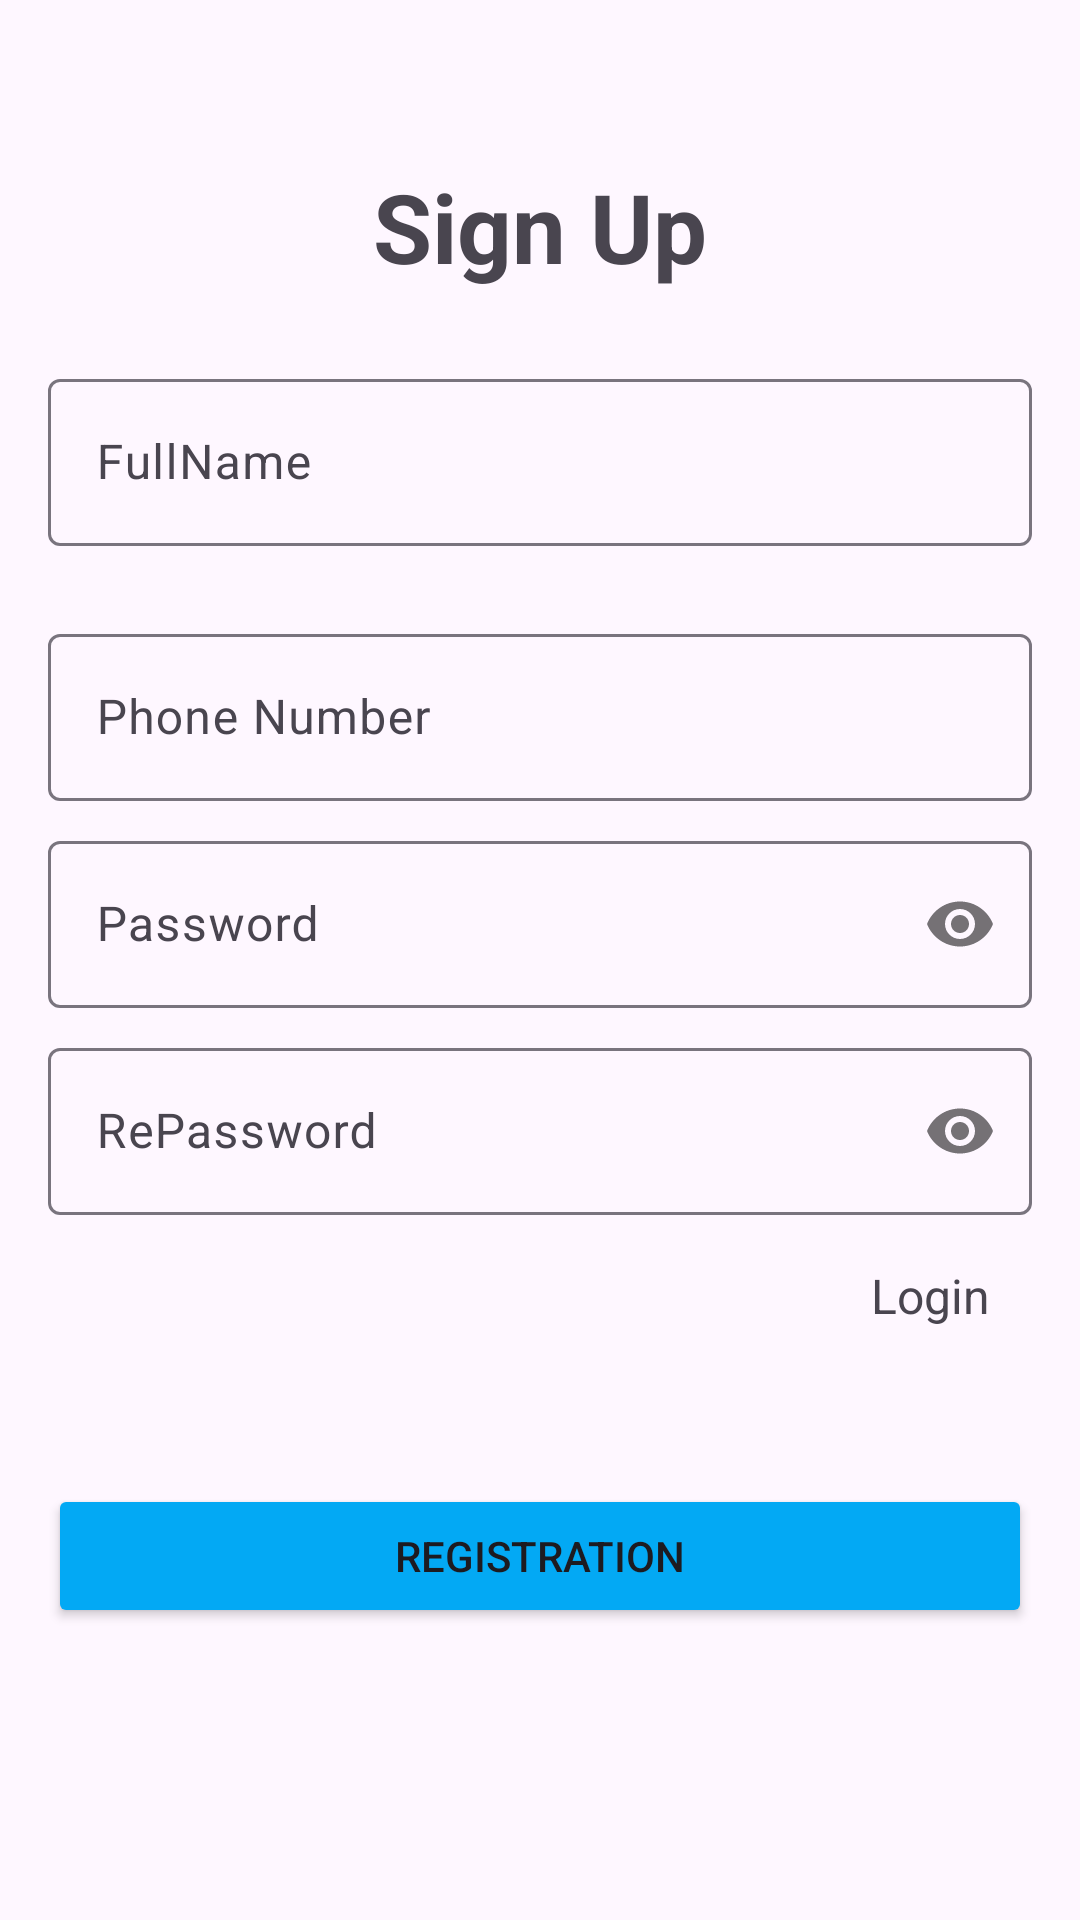

Layout XML and referenced resources for this Android screen:
<!-- AndroidManifest.xml: application theme Theme.UzPay -->
<!-- res/layout/fragment_register.xml -->
<?xml version="1.0" encoding="utf-8"?>
<FrameLayout xmlns:android="http://schemas.android.com/apk/res/android"
    xmlns:tools="http://schemas.android.com/tools"
    android:layout_width="match_parent"
    android:layout_height="match_parent"
    xmlns:app="http://schemas.android.com/apk/res-auto"
    tools:context=".screen.auth.RegisterFragment">

    <androidx.core.widget.NestedScrollView
        android:layout_width="match_parent"
        android:layout_height="match_parent">
        <LinearLayout
            android:layout_width="match_parent"
            android:layout_height="match_parent"
            android:orientation="vertical">

            <TextView
                android:layout_width="wrap_content"
                android:layout_height="wrap_content"
                android:text="Sign Up"
                android:textSize="32sp"
                android:textStyle="bold"
                android:layout_gravity="center"
                android:layout_marginTop="54dp"/>

            <com.google.android.material.textfield.TextInputLayout
                android:layout_width="match_parent"
                android:layout_height="wrap_content"
                android:layout_marginRight="16dp"
                android:layout_marginLeft="16dp"
                android:layout_marginTop="24dp">

                <com.google.android.material.textfield.TextInputEditText
                    android:id="@+id/edName"
                    android:layout_width="match_parent"
                    android:layout_height="wrap_content"
                    android:maxLines="1"
                    android:inputType="textPersonName"
                    android:hint="FullName"/>

            </com.google.android.material.textfield.TextInputLayout>

            <com.google.android.material.textfield.TextInputLayout
                android:layout_width="match_parent"
                android:layout_height="wrap_content"
                android:layout_marginRight="16dp"
                android:layout_marginLeft="16dp"
                android:layout_marginTop="24dp">

                <com.google.android.material.textfield.TextInputEditText
                    android:id="@+id/edPhone"
                    android:layout_width="match_parent"
                    android:layout_height="wrap_content"
                    android:inputType="phone"
                    android:maxLines="1"
                    android:hint="Phone Number"/>

            </com.google.android.material.textfield.TextInputLayout>

            <com.google.android.material.textfield.TextInputLayout
                android:layout_width="match_parent"
                android:layout_height="wrap_content"
                app:passwordToggleEnabled="true"
                android:layout_marginRight="16dp"
                android:layout_marginLeft="16dp"
                android:layout_marginTop="8dp">

                <com.google.android.material.textfield.TextInputEditText
                    android:id="@+id/edPassword1"
                    android:layout_width="match_parent"
                    android:layout_height="wrap_content"
                    android:hint="Password"
                    android:inputType="textPassword"/>

            </com.google.android.material.textfield.TextInputLayout>

            <com.google.android.material.textfield.TextInputLayout
                android:layout_width="match_parent"
                android:layout_height="wrap_content"
                app:passwordToggleEnabled="true"
                android:layout_marginRight="16dp"
                android:layout_marginLeft="16dp"
                android:layout_marginTop="8dp">

                <com.google.android.material.textfield.TextInputEditText
                    android:id="@+id/edPassword"
                    android:layout_width="match_parent"
                    android:layout_height="wrap_content"
                    android:hint="RePassword"
                    android:inputType="textPassword"/>

            </com.google.android.material.textfield.TextInputLayout>

            <TextView
                android:id="@+id/btnRegistration"
                android:layout_width="wrap_content"
                android:layout_height="wrap_content"
                android:layout_gravity="right"
                android:text="Login"
                android:layout_marginRight="30dp"
                android:layout_marginTop="16dp"
                android:layout_marginBottom="16dp"
                android:textSize="16sp"/>

            <Button
                android:id="@+id/btnSend"
                android:layout_width="match_parent"
                android:layout_height="wrap_content"
                android:text="Registration"
                android:layout_gravity="bottom"
                android:layout_marginTop="36dp"
                android:layout_marginRight="16dp"
                android:layout_marginLeft="16dp"
                android:backgroundTint="#03A9F4"/>


        </LinearLayout>

    </androidx.core.widget.NestedScrollView>

    <FrameLayout
        android:id="@+id/flProgress"
        android:layout_width="match_parent"
        android:layout_height="match_parent"
        android:visibility="gone"
        android:clickable="true"
        android:background="#48000000">
        <ProgressBar
            android:layout_width="wrap_content"
            android:layout_height="wrap_content"
            android:layout_gravity="center"
            android:backgroundTint="#2196F3"/>
    </FrameLayout>

</FrameLayout>
<!-- resources referenced by this layout -->
<resources>
  <style name="Theme.UzPay" parent="Base.Theme.UzPay" />
  <style name="Base.Theme.UzPay" parent="Theme.Material3.Light.NoActionBar">
          
          
      </style>
</resources>
